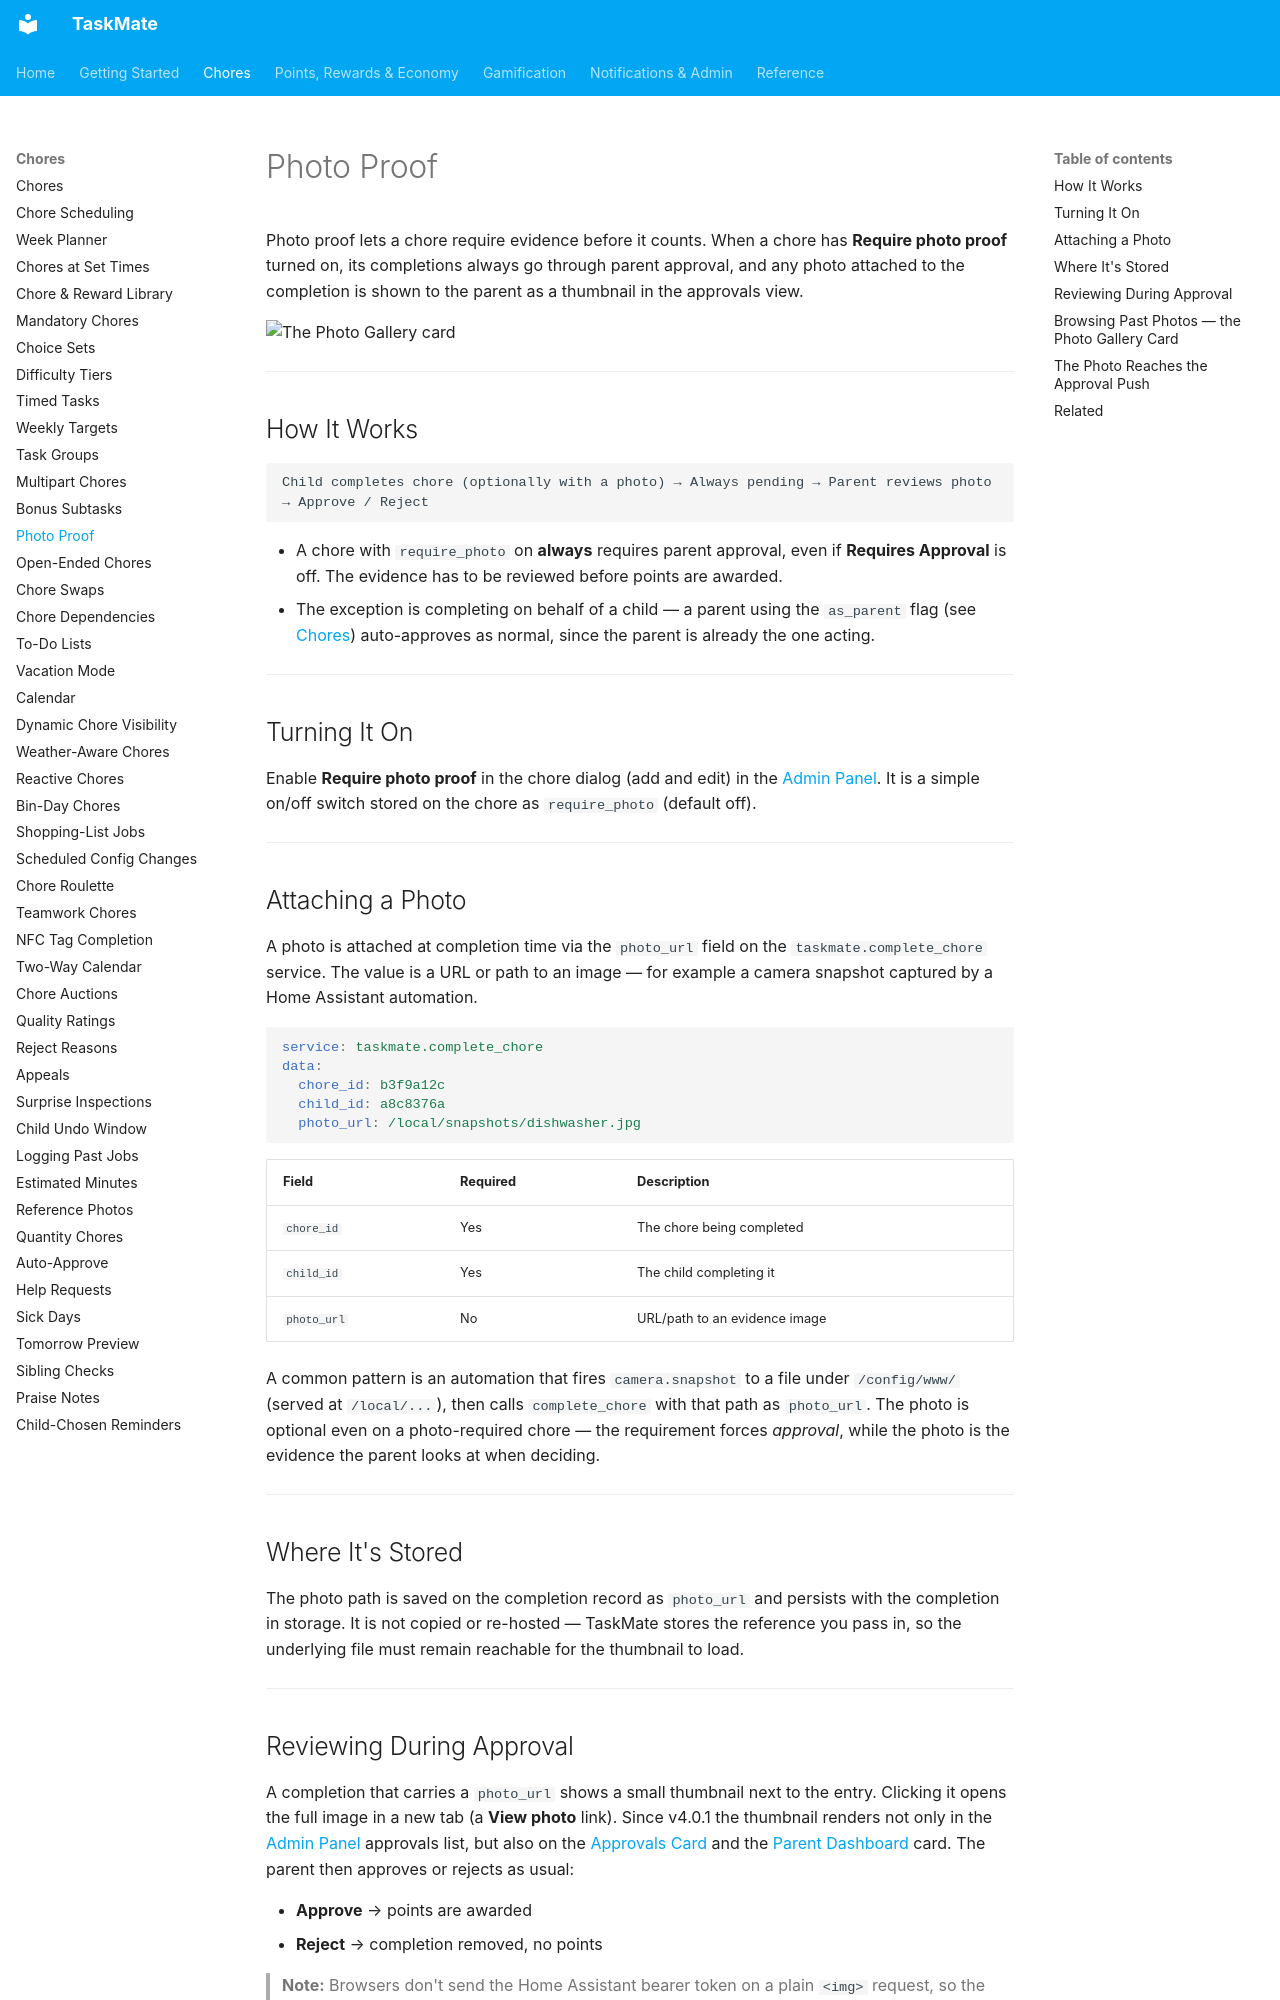

repository: tempus2016/taskmate · page: Photo-Proof/index.html · generator: mkdocs

# Photo Proof

Photo proof lets a chore require evidence before it counts. When a chore has **Require photo proof** turned on, its completions always go through parent approval, and any photo attached to the completion is shown to the parent as a thumbnail in the approvals view.

![The Photo Gallery card](images/card-photo-gallery.png)

---

## How It Works

```
Child completes chore (optionally with a photo) → Always pending → Parent reviews photo → Approve / Reject
```

- A chore with `require_photo` on **always** requires parent approval, even if **Requires Approval** is off. The evidence has to be reviewed before points are awarded.
- The exception is completing on behalf of a child — a parent using the `as_parent` flag (see [Chores](Chores.md#completing-on-behalf-of-a-child)) auto-approves as normal, since the parent is already the one acting.

---

## Turning It On

Enable **Require photo proof** in the chore dialog (add and edit) in the [Admin Panel](Admin-Panel.md). It is a simple on/off switch stored on the chore as `require_photo` (default off).

---

## Attaching a Photo

A photo is attached at completion time via the `photo_url` field on the `taskmate.complete_chore` service. The value is a URL or path to an image — for example a camera snapshot captured by a Home Assistant automation.

```yaml
service: taskmate.complete_chore
data:
  chore_id: b3f9a12c
  child_id: a8c8376a
  photo_url: /local/snapshots/dishwasher.jpg
```

| Field | Required | Description |
|-------|----------|-------------|
| `chore_id` | Yes | The chore being completed |
| `child_id` | Yes | The child completing it |
| `photo_url` | No | URL/path to an evidence image |

A common pattern is an automation that fires `camera.snapshot` to a file under `/config/www/` (served at `/local/...`), then calls `complete_chore` with that path as `photo_url`. The photo is optional even on a photo-required chore — the requirement forces *approval*, while the photo is the evidence the parent looks at when deciding.

---

## Where It's Stored

The photo path is saved on the completion record as `photo_url` and persists with the completion in storage. It is not copied or re-hosted — TaskMate stores the reference you pass in, so the underlying file must remain reachable for the thumbnail to load.

---

## Reviewing During Approval

A completion that carries a `photo_url` shows a small thumbnail next to the entry. Clicking it opens the full image in a new tab (a **View photo** link). Since v4.0.1 the thumbnail renders not only in the [Admin Panel](Admin-Panel.md) approvals list, but also on the [Approvals Card](Approvals-Card.md) and the [Parent Dashboard](Dashboard-Cards.md) card. The parent then approves or rejects as usual:

- **Approve** → points are awarded
- **Reject** → completion removed, no points

> **Note:** Browsers don't send the Home Assistant bearer token on a plain `<img>` request, so the sensor **signs the photo URL** (appending an `authSig` token) before handing it to the cards. This lets the evidence image load directly in the Approvals and Parent Dashboard cards without any extra authentication.

---
